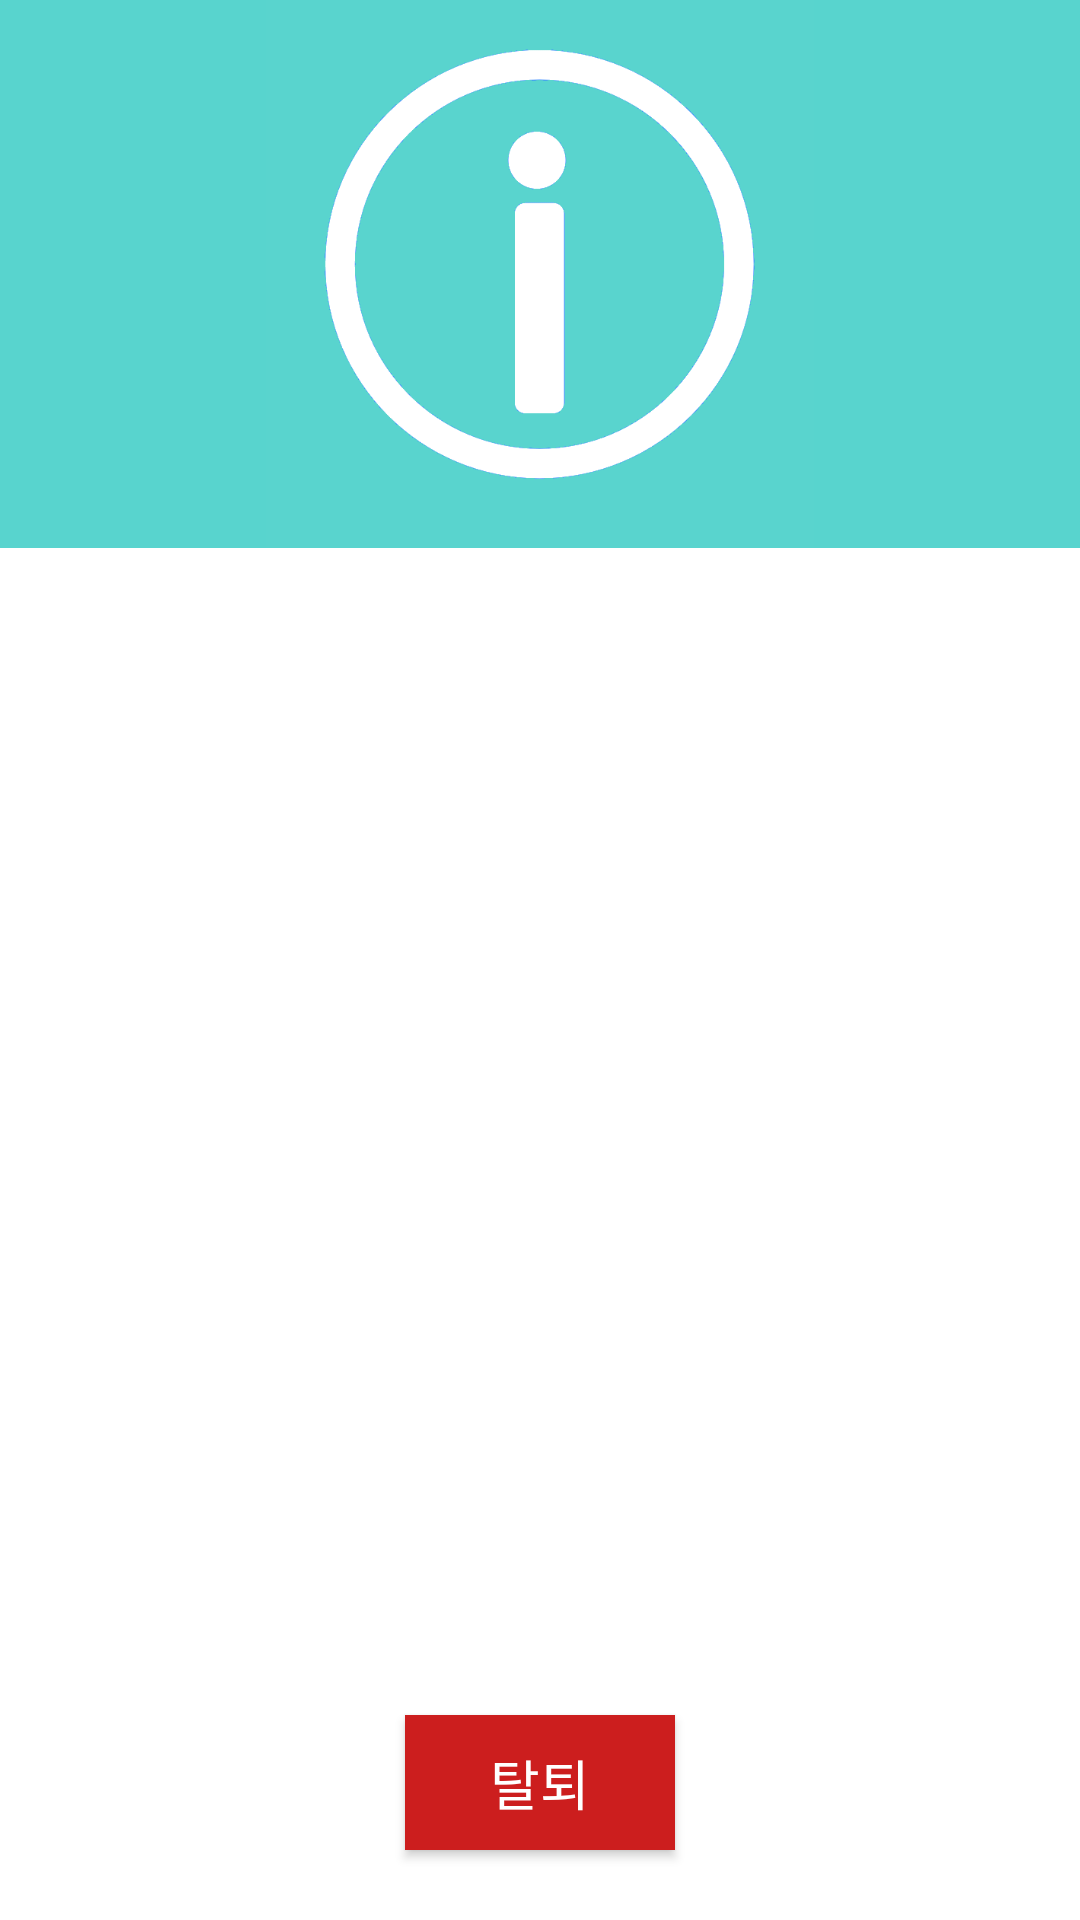

This screen was rendered from an Android layout file. Write that file and the resources it references.
<!-- AndroidManifest.xml: application theme AppTheme -->
<!-- res/layout/user_info.xml -->
<?xml version="1.0" encoding="utf-8"?>
<layout xmlns:android="http://schemas.android.com/apk/res/android">

    <LinearLayout
        android:layout_width="match_parent"
        android:layout_height="match_parent"
        android:orientation="vertical">

        <LinearLayout
            android:layout_width="match_parent"
            android:layout_height="0dp"
            android:layout_weight="2"
            android:background="@color/colorPrimary"
            android:gravity="center"
            android:orientation="vertical">

            <ImageView
                android:layout_width="wrap_content"
                android:layout_height="wrap_content"
                android:scaleType="fitCenter"
                android:src="@drawable/user_info" />

        </LinearLayout>

        <LinearLayout
            android:layout_width="match_parent"
            android:layout_height="0dp"
            android:layout_weight="4"
            android:gravity="center_horizontal"
            android:orientation="vertical"
            android:padding="25dp">

            <TextView
                android:id="@+id/tv_info1"
                android:layout_width="match_parent"
                android:layout_height="35dp"
                android:textSize="18sp" />

            <TextView
                android:id="@+id/tv_info2"
                android:layout_width="match_parent"
                android:layout_height="35dp"
                android:textSize="18sp" />

            <TextView
                android:id="@+id/tv_info3"
                android:layout_width="match_parent"
                android:layout_height="35dp"
                android:textSize="18sp" />

            <TextView
                android:id="@+id/tv_info4"
                android:layout_width="match_parent"
                android:layout_height="35dp"
                android:textSize="18sp" />

            <TextView
                android:id="@+id/tv_info5"
                android:layout_width="match_parent"
                android:layout_height="35dp"
                android:textSize="18sp" />

            <TextView
                android:id="@+id/tv_info6"
                android:layout_width="match_parent"
                android:layout_height="35dp"
                android:textSize="18sp" />

            <TextView
                android:id="@+id/tv_info7"
                android:layout_width="match_parent"
                android:layout_height="35dp"
                android:textSize="18sp" />

            <TextView
                android:id="@+id/tv_info8"
                android:layout_width="match_parent"
                android:layout_height="40dp"
                android:textSize="18sp" />

        </LinearLayout>

        <LinearLayout
            android:layout_width="match_parent"
            android:layout_height="0dp"
            android:layout_weight="1"
            android:gravity="center"
            android:orientation="horizontal">

            <Button
                android:layout_width="90dp"
                android:layout_height="45dp"
                android:background="#cc1e1e"
                android:onClick="onClick_withdrawal"
                android:text="탈퇴"
                android:textColor="#FFFFFF"
                android:textSize="18sp" />

        </LinearLayout>

    </LinearLayout>

</layout>
<!-- resources referenced by this layout -->
<resources>
  <color name="colorPrimary">#58d4ce</color>
  <!-- drawable user_info: png bitmap (drawable, 17034 bytes) -->
</resources>
